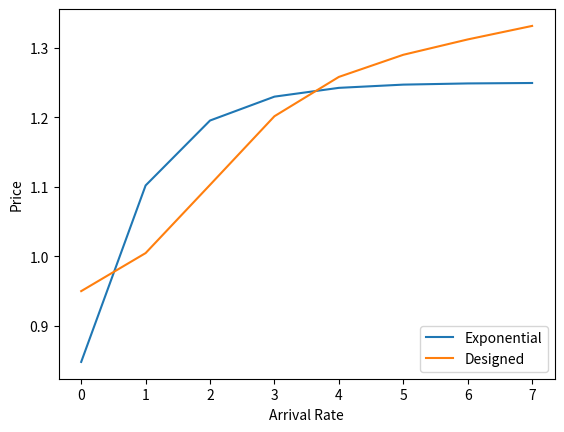

The script that saved this image: (Note: this script raises an exception after producing the figure.)
# [redacted]
# 22 September 2019
# Price Comparison to Exponential

import numpy as np
import matplotlib.pylab as plt

d = np.arange(0,8,1)
e =1.25 - 0.02*np.exp(-(d-3))
mu = 0.8
tau = 3
phi = 1.1
gam = 3

a = 0.159
b = 0.7
c = 2
C = 100


r = -14.3*d+114
P = a*np.arctan(b*(d - c)) + mu*np.exp(-tau*(r/C)-gam)+ phi

plt.plot(d,e,label="Exponential")

plt.plot(d,P,label="Designed")
plt.legend(loc='lower right')
plt.xlabel('Arrival Rate')
plt.ylabel('Price')

plt.savefig("figs/compare_literature2.png")
plt.show()
